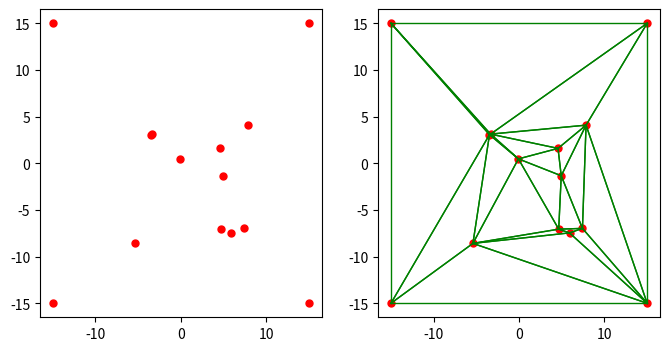

Source code (Python):
from math import sqrt

import numpy as np
import matplotlib.pyplot as plt
from random import random
from math import sqrt 


class triangle:
    def __init__(self, p1, p2, p3):
        self.p1 = (p1[0], p1[1])
        self.p2 = (p2[0], p2[1])
        self.p3 = (p3[0], p3[1])


R = 1
p1 = ( R*random(), R*random())
p2 = ( R*random(), R*random())
p3 = ( R*random(), R*random())
ST = triangle( p1, p2, p3)


def circumcenter( triang, display = True):
    ax, ay = triang.p1[0], triang.p1[1]
    bx, by = triang.p2[0], triang.p2[1]
    cx, cy = triang.p3[0], triang.p3[1]
    d = 2 * (ax * (by - cy) + bx * (cy - ay) + cx * (ay - by))
    # if d < epsilon: print( "Points are inline, Can't Calculate a CircumCenter in This Case" )
    c_x = ((ax * ax + ay * ay) * (by - cy) + (bx * bx + by * by) * (cy - ay) + (cx * cx + cy * cy) * (ay - by)) / d
    c_y = ((ax * ax + ay * ay) * (cx - bx) + (bx * bx + by * by) * (ax - cx) + (cx * cx + cy * cy) * (bx - ax)) / d

    radius = sqrt( (c_x - ax)**2 + (c_y - ay)**2 )

    if display:
        plt.figure( figsize=(4,4) )
        plt.plot( [ax,bx], [ay,by], 'ro-')
        plt.plot( [cx,bx], [cy,by], 'ro-')
        plt.plot( [ax,cx], [ay,cy], 'ro-')


        M = 1000
        angle = np.exp(1j * 2 * np.pi / M)
        angles = np.cumprod(np.ones(M + 1) * angle)
        x, y = c_x +  radius * np.real(angles), c_y + radius * np.imag(angles)
        plt.plot( x, y, c='b')
        plt.scatter( [c_x], [c_y], s=25, c= 'b')

        plt.xlim( [ c_x - 1.2*radius, c_x + 1.2*radius] )
        plt.ylim( [ c_y - 1.2*radius, c_y + 1.2*radius] )
        plt.show()    

    return ( round( c_x, 5), round( c_y, 5)), round( radius, 5)

class triangle:
    def __init__(self, p1, p2, p3):
        self.p1 = (p1[0], p1[1])
        self.p2 = (p2[0], p2[1])
        self.p3 = (p3[0], p3[1])

class edge:
    def __init__(self, p1, p2):
        self.p1 = (p1[0], p1[1])
        self.p2 = (p2[0], p2[1])


class Delaunay():
    def __init__(self, R = 10):
        self.mesh = {}
        self.points = []
        # if point aready exist, don't bother adding it!
        self.id = 0
        self.eps = 0.0001

        self.R = R
        self.ST = triangle(  ( 0, R), ( R*sqrt(3)/2, -R/2 ), ( -R*sqrt(3)/2, -R/2 ))

        # self.mesh[self.id] = triangle(  ( 0, R), ( R*sqrt(3)/2, -R/2 ), ( -R*sqrt(3)/2, -R/2 ))
        # self.id += 1
        # self.points.append( ( 0, R) )
        # self.points.append( ( R*sqrt(3)/2, -R/2 ) )
        # self.points.append( ( -R*sqrt(3)/2, -R/2 ) )

        self.mesh[self.id] = triangle(  ( -R, R), ( R, R ), ( R, -R ))
        self.id += 1
        self.mesh[self.id] = triangle(  ( -R, R), ( -R, -R ), ( R, -R ))
        self.id += 1

        self.points.append( ( R, R) )
        self.points.append( ( -R, R) )
        self.points.append( ( R, -R) )
        self.points.append( ( -R, -R) )
    
    def pt_exists(self, _pt):
        flag = 0
        for pt in self.points:
            dist = sqrt( (_pt[0] - pt[0])**2 + (_pt[1] - pt[1])**2 )
            if dist < self.eps: 
                return True
        return False

    def isInCircumcenter( self, _triang, _pt):
        center, radius = circumcenter( _triang, display=False)
        dist = sqrt( (center[0] - _pt[0])**2 + (center[1] - _pt[1])**2 ) 
        if dist < radius:
            return True
        else:
            return False

    def notSharedEdge( self, _badT):
        if len( _badT) == 0:
            return []
        elif len( _badT) == 1:
            polygone = []
            key = list(_badT.keys())[0]
            polygone.append( edge( (_badT[key].p1[0], _badT[key].p1[1]) , (_badT[key].p2[0], _badT[key].p2[1])) )
            polygone.append( edge( (_badT[key].p2[0], _badT[key].p2[1]) , (_badT[key].p3[0], _badT[key].p3[1])) )
            polygone.append( edge( (_badT[key].p3[0], _badT[key].p3[1]) , (_badT[key].p1[0], _badT[key].p1[1])) )
            return polygone

        else:
            polygone = []
            # To Optimize:
            LK = list(_badT.keys())
            for key1 in  list(_badT.keys()):
                T1 = _badT[key1]
                global_flag = 1 # not shared = True
                for key2 in  list(_badT.keys()):
                    T2 = _badT[key2]
                    if key1 != key2:
                        dists = []
                        dists.append( sqrt( (T1.p1[0] - T2.p1[0])**2 + (T1.p1[1] - T2.p1[1])**2 ) + sqrt( (T1.p2[0] - T2.p2[0])**2 + (T1.p2[1] - T2.p2[1])**2 ))
                        dists.append( sqrt( (T1.p1[0] - T2.p2[0])**2 + (T1.p1[1] - T2.p2[1])**2 ) + sqrt( (T1.p2[0] - T2.p1[0])**2 + (T1.p2[1] - T2.p1[1])**2 ))
                        
                        dists.append( sqrt( (T1.p1[0] - T2.p2[0])**2 + (T1.p1[1] - T2.p2[1])**2 ) + sqrt( (T1.p2[0] - T2.p3[0])**2 + (T1.p2[1] - T2.p3[1])**2 ))
                        dists.append( sqrt( (T1.p1[0] - T2.p3[0])**2 + (T1.p1[1] - T2.p3[1])**2 ) + sqrt( (T1.p2[0] - T2.p2[0])**2 + (T1.p2[1] - T2.p2[1])**2 ))

                        dists.append( sqrt( (T1.p1[0] - T2.p3[0])**2 + (T1.p1[1] - T2.p3[1])**2 ) + sqrt( (T1.p2[0] - T2.p1[0])**2 + (T1.p2[1] - T2.p1[1])**2 ))
                        dists.append( sqrt( (T1.p1[0] - T2.p1[0])**2 + (T1.p1[1] - T2.p1[1])**2 ) + sqrt( (T1.p2[0] - T2.p3[0])**2 + (T1.p2[1] - T2.p3[1])**2 ))
                        
                        for dist in dists:
                            if dist < self.eps:
                                global_flag = 0
                                break
                    if global_flag == 0:
                        break
                if global_flag == 1:
                    polygone.append( edge( (T1.p1[0], T1.p1[1]) , (T1.p2[0], T1.p2[1])) )


                global_flag = 1 # not shared = True
                for key2 in  list(_badT.keys()):
                    T2 = _badT[key2]
                    if key1 != key2:
                        dists = []
                        dists.append( sqrt( (T1.p2[0] - T2.p1[0])**2 + (T1.p2[1] - T2.p1[1])**2 ) + sqrt( (T1.p3[0] - T2.p2[0])**2 + (T1.p3[1] - T2.p2[1])**2 ))
                        dists.append( sqrt( (T1.p2[0] - T2.p2[0])**2 + (T1.p2[1] - T2.p2[1])**2 ) + sqrt( (T1.p3[0] - T2.p1[0])**2 + (T1.p3[1] - T2.p1[1])**2 ))
                        
                        dists.append( sqrt( (T1.p2[0] - T2.p2[0])**2 + (T1.p2[1] - T2.p2[1])**2 ) + sqrt( (T1.p3[0] - T2.p3[0])**2 + (T1.p3[1] - T2.p3[1])**2 ))
                        dists.append( sqrt( (T1.p2[0] - T2.p3[0])**2 + (T1.p2[1] - T2.p3[1])**2 ) + sqrt( (T1.p3[0] - T2.p2[0])**2 + (T1.p3[1] - T2.p2[1])**2 ))

                        dists.append( sqrt( (T1.p2[0] - T2.p3[0])**2 + (T1.p2[1] - T2.p3[1])**2 ) + sqrt( (T1.p3[0] - T2.p1[0])**2 + (T1.p3[1] - T2.p1[1])**2 ))
                        dists.append( sqrt( (T1.p2[0] - T2.p1[0])**2 + (T1.p2[1] - T2.p1[1])**2 ) + sqrt( (T1.p3[0] - T2.p3[0])**2 + (T1.p3[1] - T2.p3[1])**2 ))
                        
                        for dist in dists:
                            if dist < self.eps:
                                global_flag = 0
                                break
                    if global_flag == 0:
                        break
                if global_flag == 1:
                    polygone.append( edge( (T1.p2[0], T1.p2[1]) , (T1.p3[0], T1.p3[1])) )


                global_flag = 1 # not shared = True
                for key2 in  list(_badT.keys()):
                    T2 = _badT[key2]
                    if key1 != key2:
                        dists = []
                        dists.append( sqrt( (T1.p3[0] - T2.p1[0])**2 + (T1.p3[1] - T2.p1[1])**2 ) + sqrt( (T1.p1[0] - T2.p2[0])**2 + (T1.p1[1] - T2.p2[1])**2 ))
                        dists.append( sqrt( (T1.p3[0] - T2.p2[0])**2 + (T1.p3[1] - T2.p2[1])**2 ) + sqrt( (T1.p1[0] - T2.p1[0])**2 + (T1.p1[1] - T2.p1[1])**2 ))
                        
                        dists.append( sqrt( (T1.p3[0] - T2.p2[0])**2 + (T1.p3[1] - T2.p2[1])**2 ) + sqrt( (T1.p1[0] - T2.p3[0])**2 + (T1.p1[1] - T2.p3[1])**2 ))
                        dists.append( sqrt( (T1.p3[0] - T2.p3[0])**2 + (T1.p3[1] - T2.p3[1])**2 ) + sqrt( (T1.p1[0] - T2.p2[0])**2 + (T1.p1[1] - T2.p2[1])**2 ))

                        dists.append( sqrt( (T1.p3[0] - T2.p3[0])**2 + (T1.p3[1] - T2.p3[1])**2 ) + sqrt( (T1.p1[0] - T2.p1[0])**2 + (T1.p1[1] - T2.p1[1])**2 ))
                        dists.append( sqrt( (T1.p3[0] - T2.p1[0])**2 + (T1.p3[1] - T2.p1[1])**2 ) + sqrt( (T1.p1[0] - T2.p3[0])**2 + (T1.p1[1] - T2.p3[1])**2 ))
                        
                        for dist in dists:
                            if dist < self.eps:
                                global_flag = 0
                                break
                    if global_flag == 0:
                        break
                if global_flag == 1:
                    polygone.append( edge( (T1.p3[0], T1.p3[1]) , (T1.p1[0], T1.p1[1])) )

            cleanpolygone = []
            for E1 in polygone:
                flag = 1
                for E2 in polygone:
                    dist1 = sqrt( (E1.p1[0] - E2.p1[0])**2 + (E1.p1[1] - E2.p1[1])**2  ) + sqrt( (E1.p2[0] - E2.p2[0])**2 + (E1.p2[1] - E2.p2[1])**2  )
                    dist2 = sqrt( (E1.p1[0] - E2.p2[0])**2 + (E1.p1[1] - E2.p2[1])**2  ) + sqrt( (E1.p2[0] - E2.p1[0])**2 + (E1.p2[1] - E2.p1[1])**2  )
                    if dist1 + dist2 < self.eps:
                        flag = 0
                        break
                if flag == 1:
                    cleanpolygone.append( edge( (E1.p1[0], E1.p1[1]) , (E1.p2[0], E1.p2[1]) ))

            return cleanpolygone


    def add_point(self, pt):
        if not self.pt_exists( (pt[0], pt[1])):
            self.points.append( (pt[0], pt[1]) )
            self.badT = {}
            list_keys = []
            for key in list(self.mesh.keys()):
                T = self.mesh[key]
                # In CircumCircle Garanties Fat Triangles:
                if self.isInCircumcenter( T, pt ):
                    list_keys.append( key )
                    self.badT[key] = triangle( (self.mesh[key].p1[0], self.mesh[key].p1[1]), (self.mesh[key].p2[0], self.mesh[key].p2[1]), (self.mesh[key].p3[0], self.mesh[key].p3[1]) )
            
            polygone = self.notSharedEdge( self.badT)

            # for key in list(badT.keys()):
            for key in list_keys:
                del self.mesh[key]

            for E in polygone:
                self.mesh[ self.id] = triangle( (E.p1[0], E.p1[1]), (pt[0], pt[1]), (E.p2[0], E.p2[1]) )
                self.id += 1

    def display( self ):
        plt.figure( figsize=(8,4) )
        plt.subplot( 1, 2, 1)
        X, Y = [], []
        for pt in self.points:
            X.append( pt[0] )
            Y.append( pt[1] )
        plt.scatter(  X, Y, c='r', s=25)

        plt.subplot( 1, 2, 2)
        for key in list(self.mesh.keys()):
            T = self.mesh[key]
            plt.plot( [T.p1[0], T.p2[0]], [T.p1[1], T.p2[1]], 'g-', linewidth=1)
            plt.plot( [T.p2[0], T.p3[0]], [T.p2[1], T.p3[1]], 'g-', linewidth=1)
            plt.plot( [T.p3[0], T.p1[0]], [T.p3[1], T.p1[1]], 'g-', linewidth=1)
        plt.scatter(  X, Y, c='r', s=25)
        plt.show()

De = Delaunay( R=15 )


pts = []
N = 10
for _ in range( N ):
    x = 2*10*(random()-0.5)
    y = 2*10*(random()-0.5)
    pts.append( (x, y) )

for pt in pts:
    De.add_point( pt ) 

De.display()